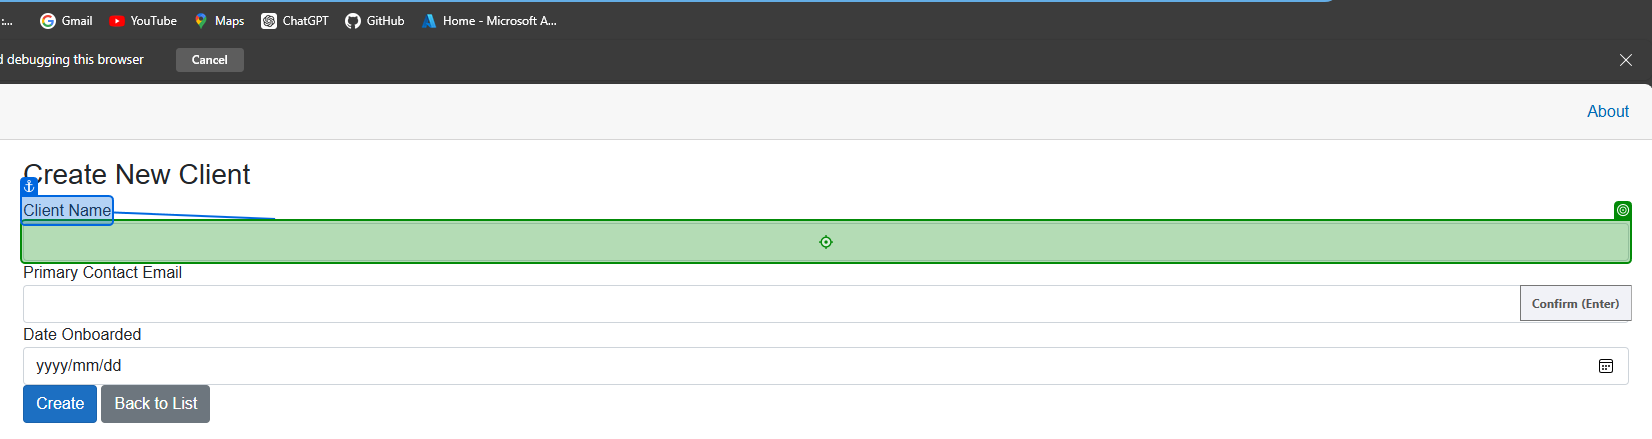
Task: RPA automation for telemetry website
Workflow: Main

Step 1: type "[CurrentRow("ClientName").ToString]" into 'Client Name'

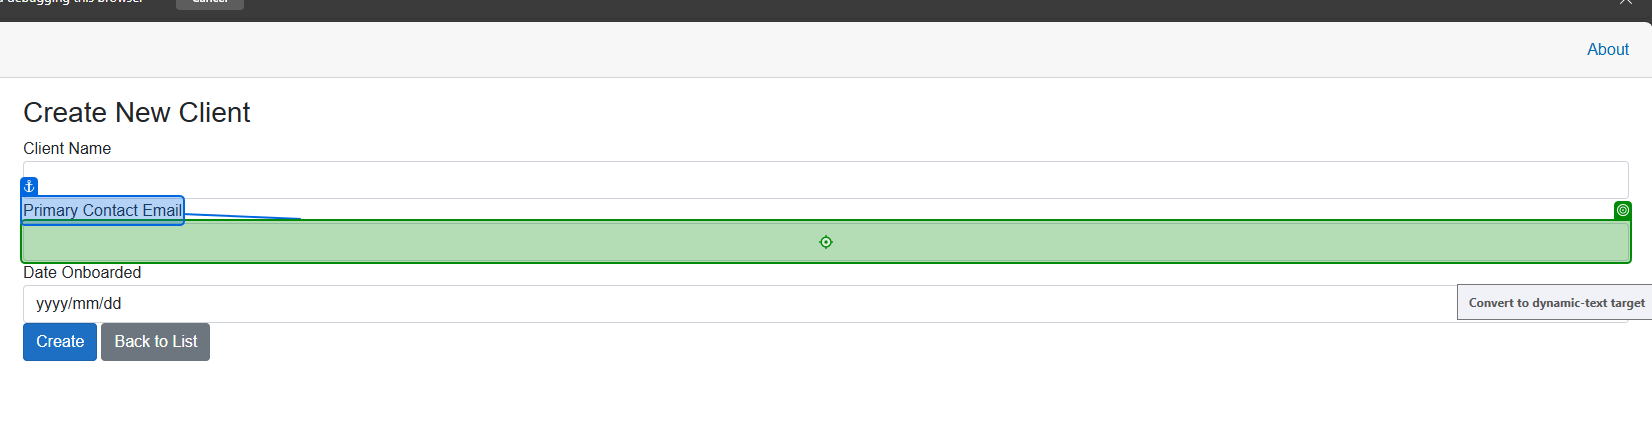
Step 2: type "[CurrentRow("PrimaryContactEmail").ToString]" into 'Primary Contact Email'

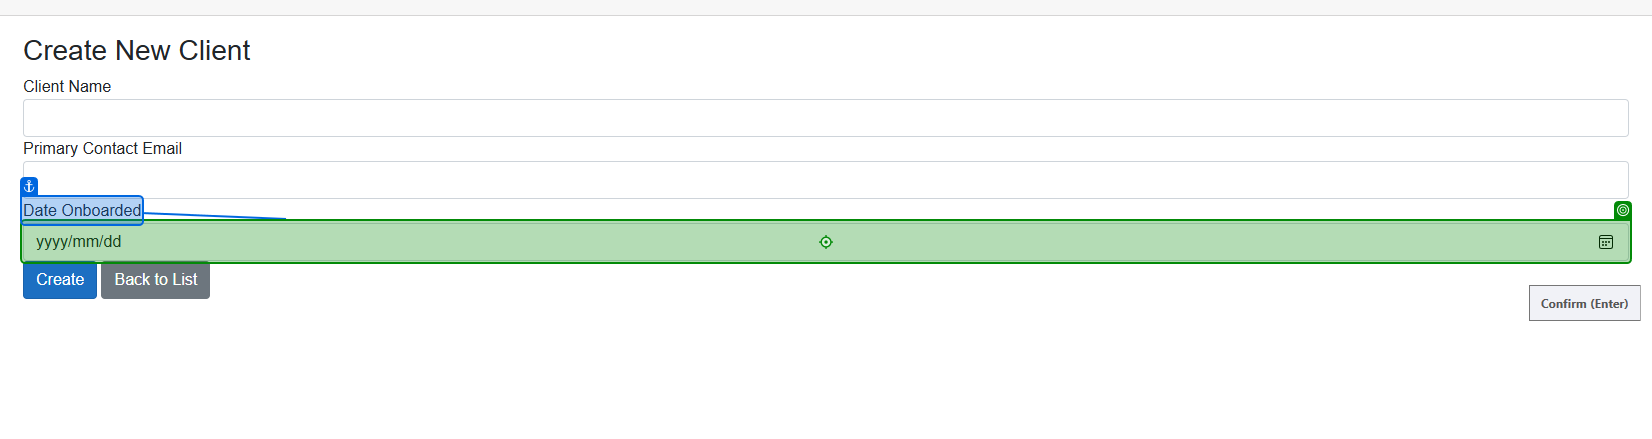
Step 3: type "["00" + DateTime.ParseExact(CurrentRow("DateOnBoarded").ToString(), "MM/dd/yyyy HH:mm:ss", System.Globalization.CultureInfo.InvariantCulture).ToString("yyyy/MM/dd")]" into 'Date Onboarded'

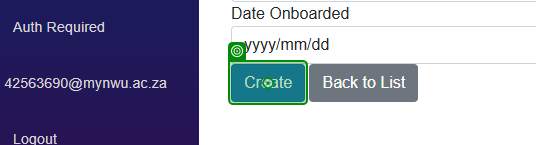
Step 4: click on 'Create'